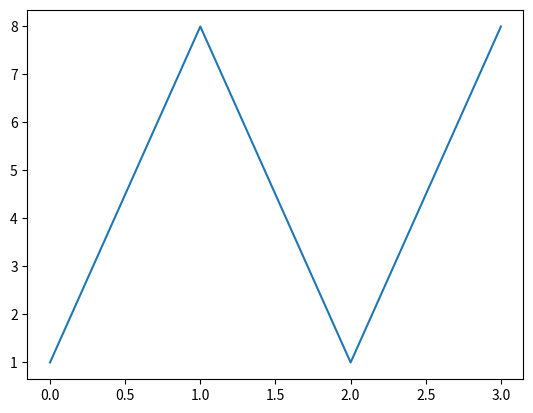

Here is the Python script that generated this plot:
import matplotlib.pyplot as plt
import numpy as np

xpoints = np.array([1,8,1,8])
# ypoints = np.array([3, 10])

plt.plot(xpoints)#, ypoints)
plt.show()